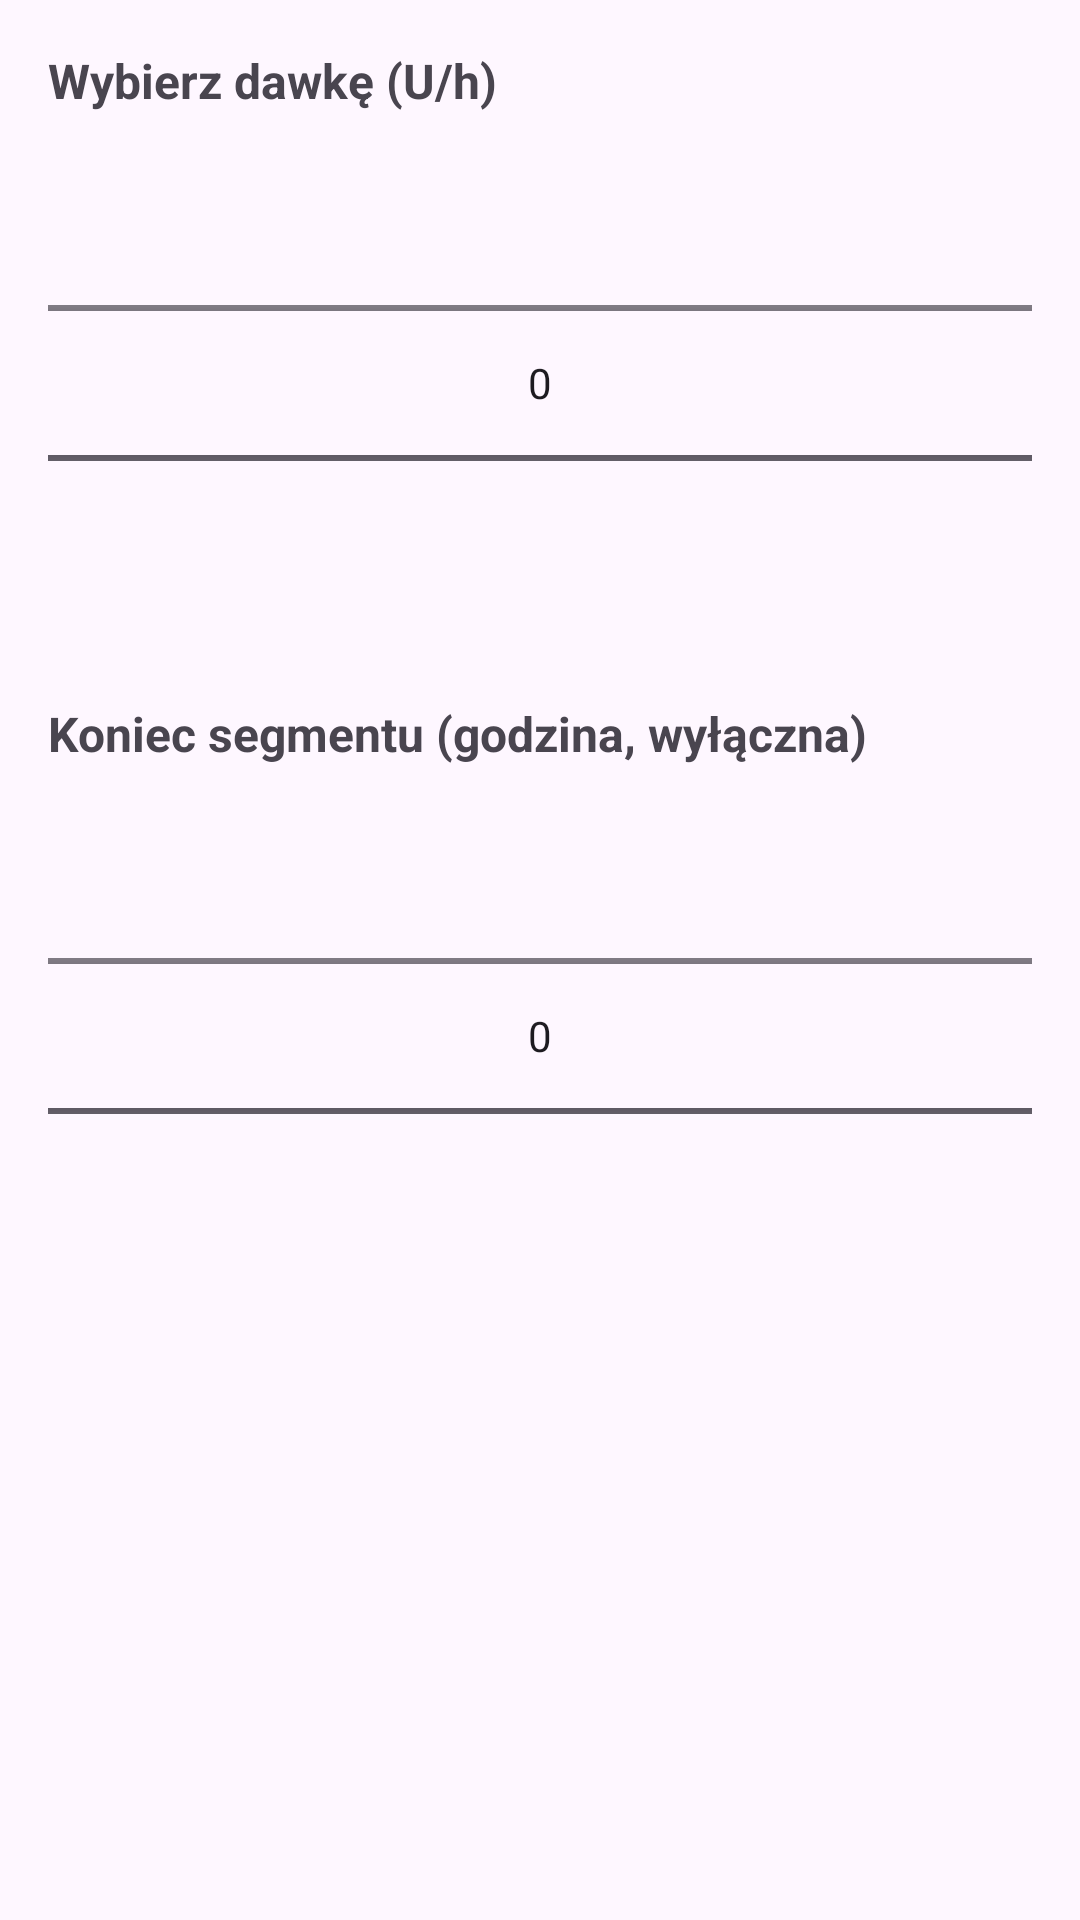

Reconstruct the res/layout file that produces this screen, plus the resources it refers to.
<!-- AndroidManifest.xml: application theme Theme.BasalTracker -->
<!-- res/layout/dialog_segment_edit.xml -->
<?xml version="1.0" encoding="utf-8"?>
<ScrollView
    xmlns:android="http://schemas.android.com/apk/res/android"
    android:id="@+id/segmentEditRoot"
    android:layout_width="match_parent"
    android:layout_height="wrap_content">

    <LinearLayout
        android:layout_width="match_parent"
        android:layout_height="wrap_content"
        android:orientation="vertical"
        android:padding="16dp">

        
        <TextView
            android:id="@+id/tvDosePickerTitle"
            android:layout_width="match_parent"
            android:layout_height="wrap_content"
            android:text="Wybierz dawkę (U/h)"
            android:textStyle="bold"
            android:textSize="16sp"/>

        
        <NumberPicker
            android:id="@+id/npDose"
            android:layout_width="match_parent"
            android:layout_height="wrap_content"
            android:paddingTop="12dp"/>

        
        <TextView
            android:id="@+id/tvEndHourTitle"
            android:layout_width="match_parent"
            android:layout_height="wrap_content"
            android:text="Koniec segmentu (godzina, wyłączna)"
            android:textStyle="bold"
            android:textSize="16sp"
            android:layout_marginTop="16dp"/>

        <NumberPicker
            android:id="@+id/npEndHour"
            android:layout_width="match_parent"
            android:layout_height="wrap_content"
            android:paddingTop="12dp"/>

    </LinearLayout>
</ScrollView>
<!-- resources referenced by this layout -->
<resources>
  <style name="Theme.BasalTracker" parent="Base.Theme.BasalTracker" />
  <style name="Base.Theme.BasalTracker" parent="Theme.Material3.DayNight.NoActionBar">
          
          
      </style>
</resources>
